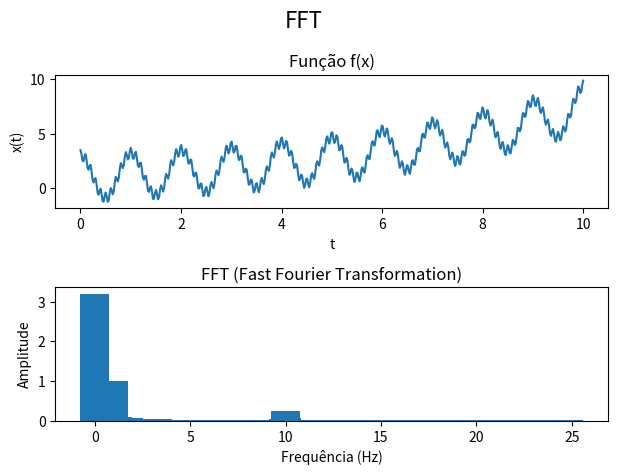

Reproduce this figure in Python.
import numpy as np
import matplotlib.pyplot as plt

fig, ax = plt.subplots()
fig.suptitle('FFT', fontsize=16)
ax.remove()

# Função x(t)
amplitudes_f_t = [2, 0.5]
frequencias_f_t = [1, 10]

t = np.linspace(0, 10, 500)
f_t = amplitudes_f_t[0] * np.cos(frequencias_f_t[0]*2*np.pi*t)
f_t += amplitudes_f_t[1] * np.cos(frequencias_f_t[1]*2*np.pi*t)
f_t += np.exp(t * 0.2)

plt.subplot(2, 1, 1)
plt.xlabel('t')
plt.ylabel('x(t)')
plt.plot(t, f_t)
plt.title('Função f(x)')

# Transformada de Fourier em x(t)
fft = np.fft.fft(f_t)
T = t[1] - t[0]
N = f_t.size

f = np.fft.fftfreq(len(f_t), T)
frequencias = f[0 : N // 2]
amplitudes = np.abs(fft)[0 : N // 2] * 1 / N

plt.subplot(2, 1, 2)
plt.xlabel("Frequência (Hz)")
plt.ylabel("Amplitude")
plt.bar(frequencias, amplitudes, width=1.5)
plt.title('FFT (Fast Fourier Transformation)')

# Ajustar espaçamento entre subplots
plt.tight_layout()
# Mostrar os gráficos
plt.show()